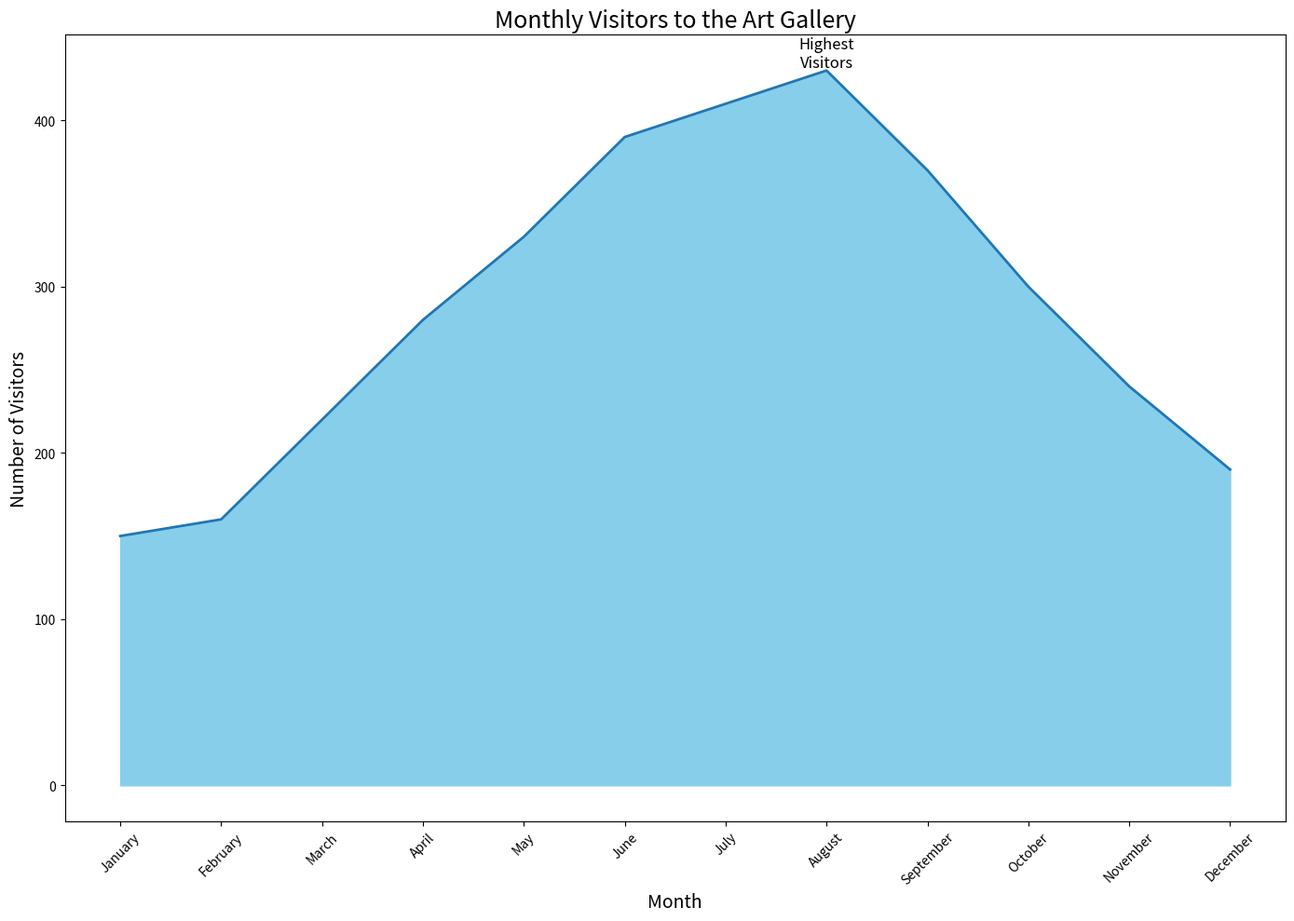

Python code for this plot:

import pandas as pd
import seaborn as sns
import matplotlib.pyplot as plt

# Data
data = {
    'Month': ['January', 'February', 'March', 'April', 'May', 'June', 'July', 'August', 'September', 'October', 'November', 'December'],
    'Visitors': [150, 160, 220, 280, 330, 390, 410, 430, 370, 300, 240, 190]
}
df = pd.DataFrame(data)

# Set the figure size
plt.figure(figsize=(14, 10))

# Create an area chart
sns.lineplot(data=df, x='Month', y='Visitors', sort=False, lw=2)
plt.fill_between(df.Month, df.Visitors, color="#87CEEB")

# Assign annotation
plt.text(df.Month[df.Visitors.idxmax()], df.Visitors.max(), 'Highest\nVisitors', horizontalalignment='center', verticalalignment='bottom', fontsize=12, color='black')

# Customize the plot with title, labels and limit
plt.title('Monthly Visitors to the Art Gallery', fontsize=18)
plt.xlabel('Month', fontsize=14)
plt.ylabel('Number of Visitors', fontsize=14)

# Customize x-axis
plt.xticks(rotation=45)

# Show the plot
plt.tight_layout()
plt.show()
